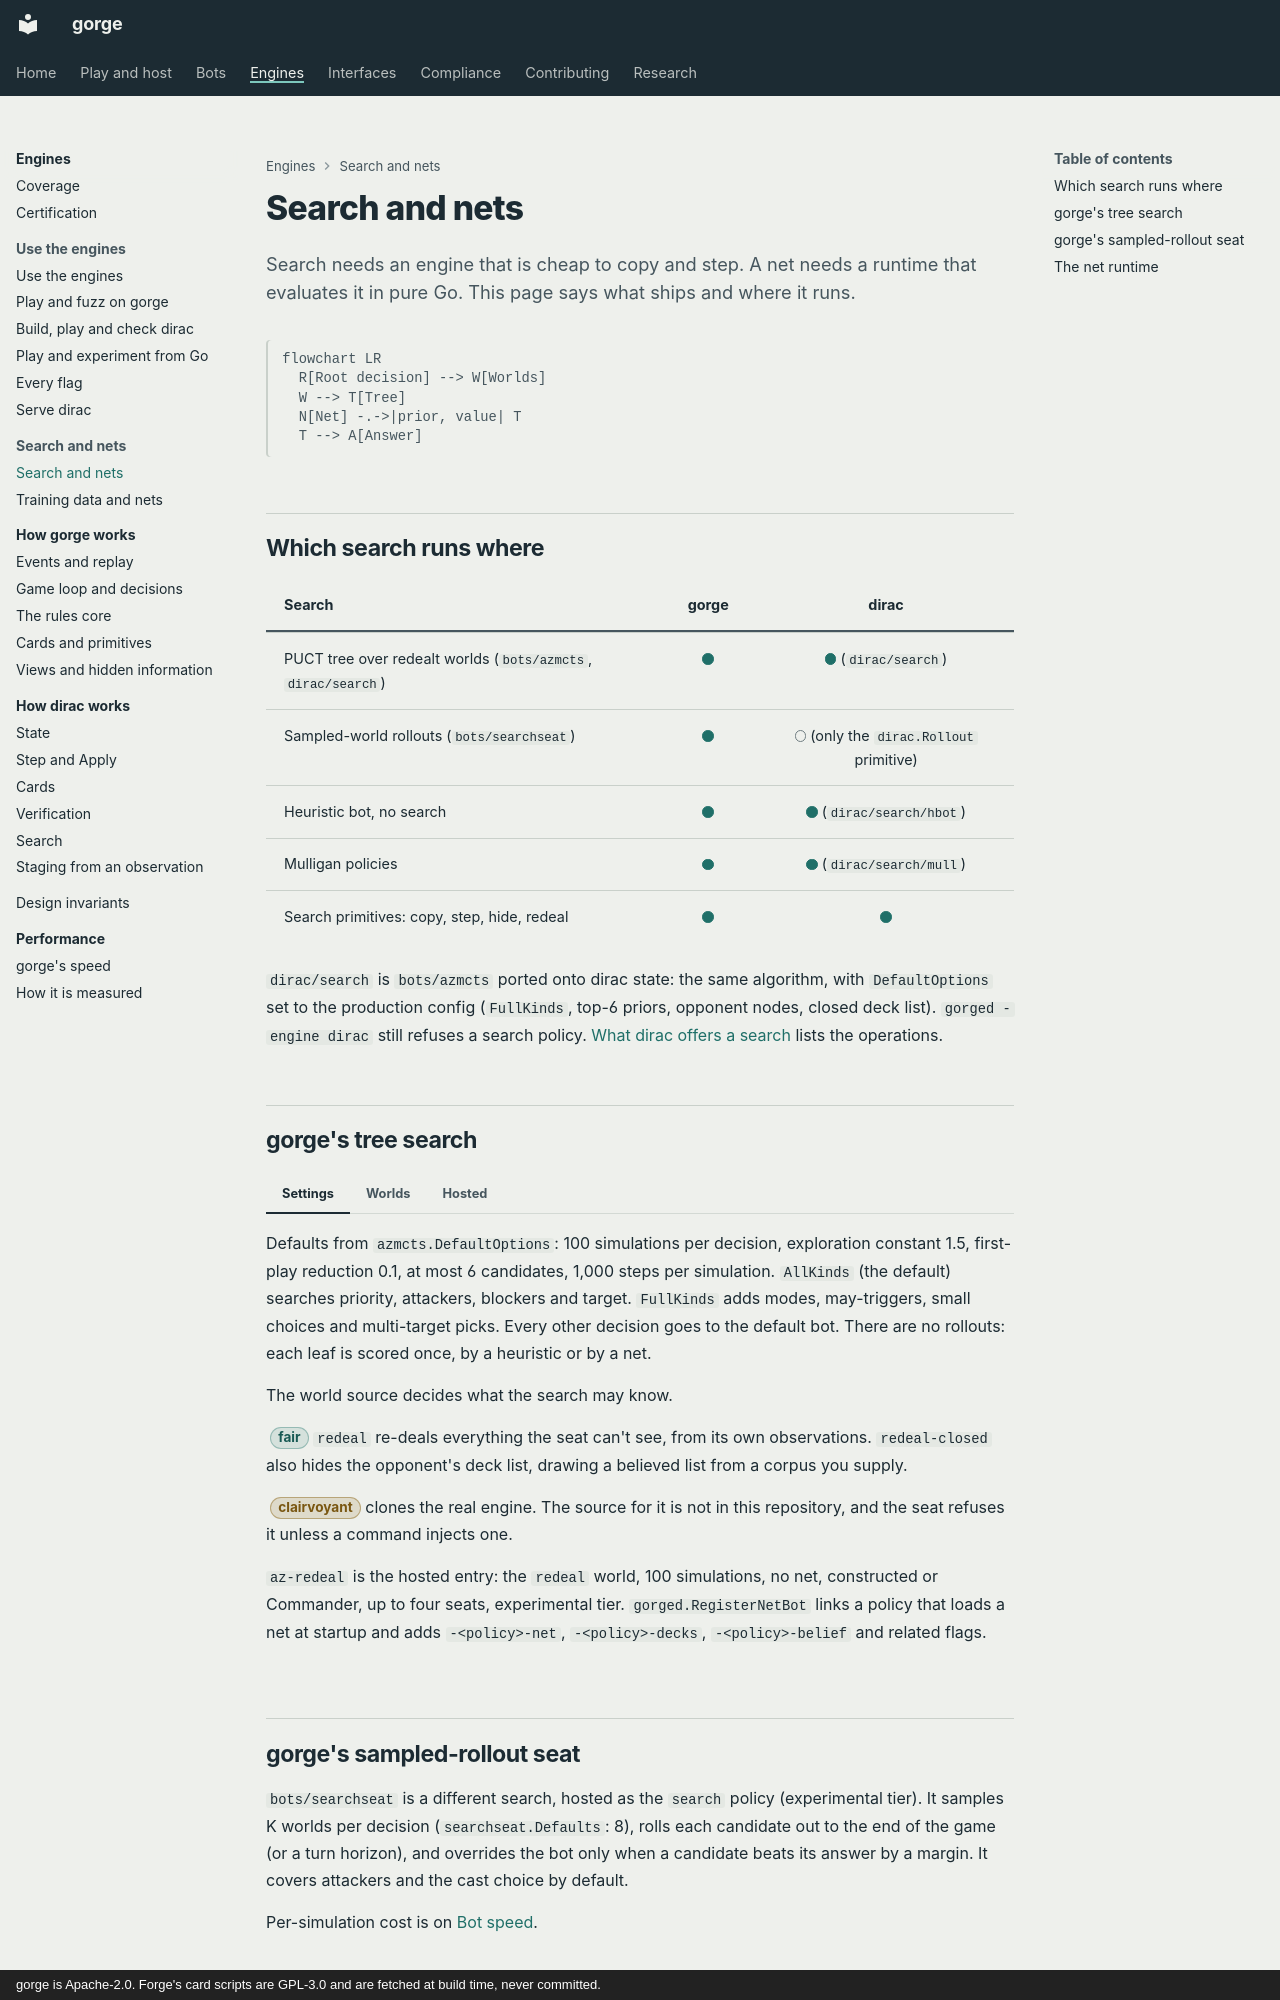

repository: adams-shaun/gorge · page: engines/search-and-nets/index.html · generator: mkdocs · copyright: gorge is Apache-2.0. Forge's card scripts are GPL-3.0 and are fetched at build time, never committed.

# Search and nets

Search needs an engine that is cheap to copy and step. A net needs a runtime that evaluates it in pure Go. This page says what ships and where it runs.

```mermaid
flowchart LR
  R[Root decision] --> W[Worlds]
  W --> T[Tree]
  N[Net] -.->|prior, value| T
  T --> A[Answer]
```

## Which search runs where

| Search | gorge | dirac |
|---|:-:|:-:|
| PUCT tree over redealt worlds (`bots/azmcts`, `dirac/search`) | <span class="gg-dot gg-dot--full" title="full support"></span><span class="gg-sr">full</span> | <span class="gg-dot gg-dot--full" title="full support"></span><span class="gg-sr">full</span> (`dirac/search`) |
| Sampled-world rollouts (`bots/searchseat`) | <span class="gg-dot gg-dot--full" title="full support"></span><span class="gg-sr">full</span> | <span class="gg-dot gg-dot--none" title="not in this repository"></span><span class="gg-sr">none</span> (only the `dirac.Rollout` primitive) |
| Heuristic bot, no search | <span class="gg-dot gg-dot--full" title="full support"></span><span class="gg-sr">full</span> | <span class="gg-dot gg-dot--full" title="full support"></span><span class="gg-sr">full</span> (`dirac/search/hbot`) |
| Mulligan policies | <span class="gg-dot gg-dot--full" title="full support"></span><span class="gg-sr">full</span> | <span class="gg-dot gg-dot--full" title="full support"></span><span class="gg-sr">full</span> (`dirac/search/mull`) |
| Search primitives: copy, step, hide, redeal | <span class="gg-dot gg-dot--full" title="full support"></span><span class="gg-sr">full</span> | <span class="gg-dot gg-dot--full" title="full support"></span><span class="gg-sr">full</span> |

`dirac/search` is `bots/azmcts` ported onto dirac state: the same algorithm, with `DefaultOptions` set to the production config (`FullKinds`, top-6 priors, opponent nodes, closed deck list).
`gorged -engine dirac` still refuses a search policy.
[What dirac offers a search](../architecture/dirac/search.md) lists the operations.
